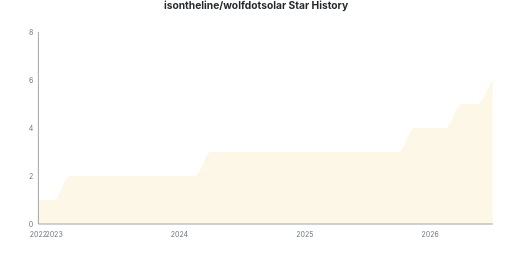
t = 0.00 s
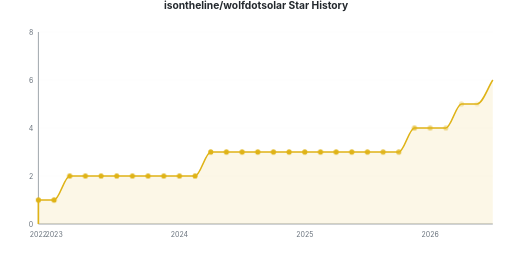
t = 2.95 s
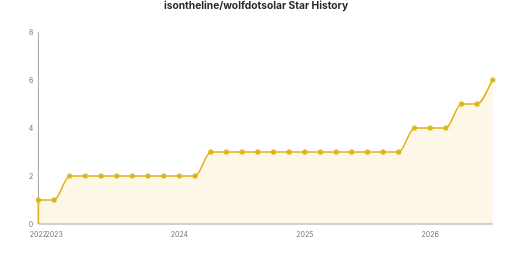
t = 3.45 s
t = 3.95 s: frame unchanged from t = 3.45 s, image omitted
t = 4.45 s: frame unchanged from t = 3.45 s, image omitted
t = 4.95 s: frame unchanged from t = 3.45 s, image omitted

The animated SVG that drew these frames (rendered in a browser with its animation timeline set to each time). Animation: 2 CSS @keyframes rules; one cycle of 4.95 s.

<svg xmlns="http://www.w3.org/2000/svg" viewBox="0 0 800 400" width="800" height="400">
  <style>
    @keyframes drawLine {
      to { stroke-dashoffset: 0; }
    }
    @keyframes fadeInPoint {
      from { opacity: 0; }
      to { opacity: 1; }
    }
    .data-line-0 {
      stroke-dasharray: 1274;
      stroke-dashoffset: 1274;
      animation: drawLine 2s ease-out forwards;
    }
    .data-point {
      opacity: 0;
      animation: fadeInPoint 0.5s ease-out forwards;
    }
    .chart-bg { fill: #fff; }
    .chart-text { fill: #24292e; }
    .chart-muted { fill: #6a737d; }
    .chart-grid { stroke: #eee; }
    .chart-axis { stroke: #6a737d; }
    @media (prefers-color-scheme: dark) {
      .chart-bg { fill: #0d1117; }
      .chart-text { fill: #e6edf3; }
      .chart-muted { fill: #8b949e; }
      .chart-grid { stroke: #21262d; }
      .chart-axis { stroke: #8b949e; }
    }
  </style>
  <rect width="800" height="400" class="chart-bg" />
  <text x="400" y="14" text-anchor="middle" class="chart-text" font-size="16" font-weight="bold" font-family="-apple-system, BlinkMacSystemFont, 'Segoe UI', Helvetica, Arial, sans-serif">isontheline/wolfdotsolar Star History</text>
  
  <g class="grid">
    <line x1="60" y1="350" x2="770" y2="350" class="chart-grid" stroke-opacity="0.3" />
    <text x="52" y="354" text-anchor="end" class="chart-muted" font-size="11" font-family="-apple-system, BlinkMacSystemFont, 'Segoe UI', Helvetica, Arial, sans-serif">0</text>
    <line x1="60" y1="275" x2="770" y2="275" class="chart-grid" stroke-opacity="0.3" />
    <text x="52" y="279" text-anchor="end" class="chart-muted" font-size="11" font-family="-apple-system, BlinkMacSystemFont, 'Segoe UI', Helvetica, Arial, sans-serif">2</text>
    <line x1="60" y1="200" x2="770" y2="200" class="chart-grid" stroke-opacity="0.3" />
    <text x="52" y="204" text-anchor="end" class="chart-muted" font-size="11" font-family="-apple-system, BlinkMacSystemFont, 'Segoe UI', Helvetica, Arial, sans-serif">4</text>
    <line x1="60" y1="125" x2="770" y2="125" class="chart-grid" stroke-opacity="0.3" />
    <text x="52" y="129" text-anchor="end" class="chart-muted" font-size="11" font-family="-apple-system, BlinkMacSystemFont, 'Segoe UI', Helvetica, Arial, sans-serif">6</text>
    <line x1="60" y1="50" x2="770" y2="50" class="chart-grid" stroke-opacity="0.3" />
    <text x="52" y="54" text-anchor="end" class="chart-muted" font-size="11" font-family="-apple-system, BlinkMacSystemFont, 'Segoe UI', Helvetica, Arial, sans-serif">8</text>
  </g>
  <g class="milestones">
    
  </g>
  <g class="x-axis">
    <text x="60" y="370" text-anchor="middle" class="chart-muted" font-size="11" font-family="-apple-system, BlinkMacSystemFont, 'Segoe UI', Helvetica, Arial, sans-serif">2022</text>
    <text x="84.48275862068965" y="370" text-anchor="middle" class="chart-muted" font-size="11" font-family="-apple-system, BlinkMacSystemFont, 'Segoe UI', Helvetica, Arial, sans-serif">2023</text>
    <text x="280.34482758620686" y="370" text-anchor="middle" class="chart-muted" font-size="11" font-family="-apple-system, BlinkMacSystemFont, 'Segoe UI', Helvetica, Arial, sans-serif">2024</text>
    <text x="476.2068965517241" y="370" text-anchor="middle" class="chart-muted" font-size="11" font-family="-apple-system, BlinkMacSystemFont, 'Segoe UI', Helvetica, Arial, sans-serif">2025</text>
    <text x="672.0689655172414" y="370" text-anchor="middle" class="chart-muted" font-size="11" font-family="-apple-system, BlinkMacSystemFont, 'Segoe UI', Helvetica, Arial, sans-serif">2026</text>
  </g>
  <line x1="60" y1="50" x2="60" y2="350" class="chart-axis" stroke-width="1" />
  <line x1="60" y1="350" x2="770" y2="350" class="chart-axis" stroke-width="1" />
  <path d="M60,350 L60,312.5 C68.16091954022988,312.5 76.32183908045977,312.5 84.48275862068965,312.5 C92.64367816091954,312.5 100.80459770114942,275 108.9655172413793,275 C117.12643678160919,275 125.28735632183907,275 133.44827586206895,275 C141.60919540229884,275 149.77011494252872,275 157.9310344827586,275 C166.0919540229885,275 174.2528735632184,275 182.41379310344828,275 C190.57471264367817,275 198.73563218390805,275 206.89655172413794,275 C215.05747126436782,275 223.2183908045977,275 231.3793103448276,275 C239.54022988505747,275 247.70114942528735,275 255.86206896551724,275 C264.0229885057471,275 272.183908045977,275 280.34482758620686,275 C288.50574712643675,275 296.6666666666667,275 304.82758620689657,275 C312.98850574712645,275 321.14942528735634,237.5 329.3103448275862,237.5 C337.4712643678161,237.5 345.632183908046,237.5 353.7931034482759,237.5 C361.95402298850576,237.5 370.11494252873564,237.5 378.2758620689655,237.5 C386.4367816091954,237.5 394.5977011494253,237.5 402.7586206896552,237.5 C410.91954022988506,237.5 419.08045977011494,237.5 427.2413793103448,237.5 C435.4022988505747,237.5 443.5632183908046,237.5 451.7241379310345,237.5 C459.88505747126436,237.5 468.04597701149424,237.5 476.2068965517241,237.5 C484.367816091954,237.5 492.5287356321839,237.5 500.6896551724138,237.5 C508.85057471264366,237.5 517.0114942528736,237.5 525.1724137931035,237.5 C533.3333333333334,237.5 541.4942528735633,237.5 549.6551724137931,237.5 C557.816091954023,237.5 565.9770114942529,237.5 574.1379310344828,237.5 C582.2988505747127,237.5 590.4597701149426,237.5 598.6206896551724,237.5 C606.7816091954023,237.5 614.9425287356322,237.5 623.1034482758621,237.5 C631.264367816092,237.5 639.4252873563219,200 647.5862068965517,200 C655.7471264367816,200 663.9080459770115,200 672.0689655172414,200 C680.2298850574713,200 688.3908045977012,200 696.551724137931,200 C704.7126436781609,200 712.8735632183908,162.5 721.0344827586207,162.5 C729.1954022988506,162.5 737.3563218390805,162.5 745.5172413793103,162.5 C753.6781609195402,162.5 761.8390804597701,137.5 770,125 L770,350 L60,350 Z" fill="#dfb317" fill-opacity="0.1" />
  <path d="M60,350 L60,312.5 C68.16091954022988,312.5 76.32183908045977,312.5 84.48275862068965,312.5 C92.64367816091954,312.5 100.80459770114942,275 108.9655172413793,275 C117.12643678160919,275 125.28735632183907,275 133.44827586206895,275 C141.60919540229884,275 149.77011494252872,275 157.9310344827586,275 C166.0919540229885,275 174.2528735632184,275 182.41379310344828,275 C190.57471264367817,275 198.73563218390805,275 206.89655172413794,275 C215.05747126436782,275 223.2183908045977,275 231.3793103448276,275 C239.54022988505747,275 247.70114942528735,275 255.86206896551724,275 C264.0229885057471,275 272.183908045977,275 280.34482758620686,275 C288.50574712643675,275 296.6666666666667,275 304.82758620689657,275 C312.98850574712645,275 321.14942528735634,237.5 329.3103448275862,237.5 C337.4712643678161,237.5 345.632183908046,237.5 353.7931034482759,237.5 C361.95402298850576,237.5 370.11494252873564,237.5 378.2758620689655,237.5 C386.4367816091954,237.5 394.5977011494253,237.5 402.7586206896552,237.5 C410.91954022988506,237.5 419.08045977011494,237.5 427.2413793103448,237.5 C435.4022988505747,237.5 443.5632183908046,237.5 451.7241379310345,237.5 C459.88505747126436,237.5 468.04597701149424,237.5 476.2068965517241,237.5 C484.367816091954,237.5 492.5287356321839,237.5 500.6896551724138,237.5 C508.85057471264366,237.5 517.0114942528736,237.5 525.1724137931035,237.5 C533.3333333333334,237.5 541.4942528735633,237.5 549.6551724137931,237.5 C557.816091954023,237.5 565.9770114942529,237.5 574.1379310344828,237.5 C582.2988505747127,237.5 590.4597701149426,237.5 598.6206896551724,237.5 C606.7816091954023,237.5 614.9425287356322,237.5 623.1034482758621,237.5 C631.264367816092,237.5 639.4252873563219,200 647.5862068965517,200 C655.7471264367816,200 663.9080459770115,200 672.0689655172414,200 C680.2298850574713,200 688.3908045977012,200 696.551724137931,200 C704.7126436781609,200 712.8735632183908,162.5 721.0344827586207,162.5 C729.1954022988506,162.5 737.3563218390805,162.5 745.5172413793103,162.5 C753.6781609195402,162.5 761.8390804597701,137.5 770,125" fill="none" stroke="#dfb317" stroke-width="2.5" class="data-line-0" />
  <g class="points">
    
    <circle cx="60" cy="312.5" r="4" fill="#dfb317" class="data-point" style="animation-delay: 1.50s" />
    <circle cx="84.48275862068965" cy="312.5" r="4" fill="#dfb317" class="data-point" style="animation-delay: 1.55s" />
    <circle cx="108.9655172413793" cy="275" r="4" fill="#dfb317" class="data-point" style="animation-delay: 1.60s" />
    <circle cx="133.44827586206895" cy="275" r="4" fill="#dfb317" class="data-point" style="animation-delay: 1.65s" />
    <circle cx="157.9310344827586" cy="275" r="4" fill="#dfb317" class="data-point" style="animation-delay: 1.70s" />
    <circle cx="182.41379310344828" cy="275" r="4" fill="#dfb317" class="data-point" style="animation-delay: 1.75s" />
    <circle cx="206.89655172413794" cy="275" r="4" fill="#dfb317" class="data-point" style="animation-delay: 1.80s" />
    <circle cx="231.3793103448276" cy="275" r="4" fill="#dfb317" class="data-point" style="animation-delay: 1.85s" />
    <circle cx="255.86206896551724" cy="275" r="4" fill="#dfb317" class="data-point" style="animation-delay: 1.90s" />
    <circle cx="280.34482758620686" cy="275" r="4" fill="#dfb317" class="data-point" style="animation-delay: 1.95s" />
    <circle cx="304.82758620689657" cy="275" r="4" fill="#dfb317" class="data-point" style="animation-delay: 2.00s" />
    <circle cx="329.3103448275862" cy="237.5" r="4" fill="#dfb317" class="data-point" style="animation-delay: 2.05s" />
    <circle cx="353.7931034482759" cy="237.5" r="4" fill="#dfb317" class="data-point" style="animation-delay: 2.10s" />
    <circle cx="378.2758620689655" cy="237.5" r="4" fill="#dfb317" class="data-point" style="animation-delay: 2.15s" />
    <circle cx="402.7586206896552" cy="237.5" r="4" fill="#dfb317" class="data-point" style="animation-delay: 2.20s" />
    <circle cx="427.2413793103448" cy="237.5" r="4" fill="#dfb317" class="data-point" style="animation-delay: 2.25s" />
    <circle cx="451.7241379310345" cy="237.5" r="4" fill="#dfb317" class="data-point" style="animation-delay: 2.30s" />
    <circle cx="476.2068965517241" cy="237.5" r="4" fill="#dfb317" class="data-point" style="animation-delay: 2.35s" />
    <circle cx="500.6896551724138" cy="237.5" r="4" fill="#dfb317" class="data-point" style="animation-delay: 2.40s" />
    <circle cx="525.1724137931035" cy="237.5" r="4" fill="#dfb317" class="data-point" style="animation-delay: 2.45s" />
    <circle cx="549.6551724137931" cy="237.5" r="4" fill="#dfb317" class="data-point" style="animation-delay: 2.50s" />
    <circle cx="574.1379310344828" cy="237.5" r="4" fill="#dfb317" class="data-point" style="animation-delay: 2.55s" />
    <circle cx="598.6206896551724" cy="237.5" r="4" fill="#dfb317" class="data-point" style="animation-delay: 2.60s" />
    <circle cx="623.1034482758621" cy="237.5" r="4" fill="#dfb317" class="data-point" style="animation-delay: 2.65s" />
    <circle cx="647.5862068965517" cy="200" r="4" fill="#dfb317" class="data-point" style="animation-delay: 2.70s" />
    <circle cx="672.0689655172414" cy="200" r="4" fill="#dfb317" class="data-point" style="animation-delay: 2.75s" />
    <circle cx="696.551724137931" cy="200" r="4" fill="#dfb317" class="data-point" style="animation-delay: 2.80s" />
    <circle cx="721.0344827586207" cy="162.5" r="4" fill="#dfb317" class="data-point" style="animation-delay: 2.85s" />
    <circle cx="745.5172413793103" cy="162.5" r="4" fill="#dfb317" class="data-point" style="animation-delay: 2.90s" />
    <circle cx="770" cy="125" r="4" fill="#dfb317" class="data-point" style="animation-delay: 2.95s" />
  </g>
</svg>
